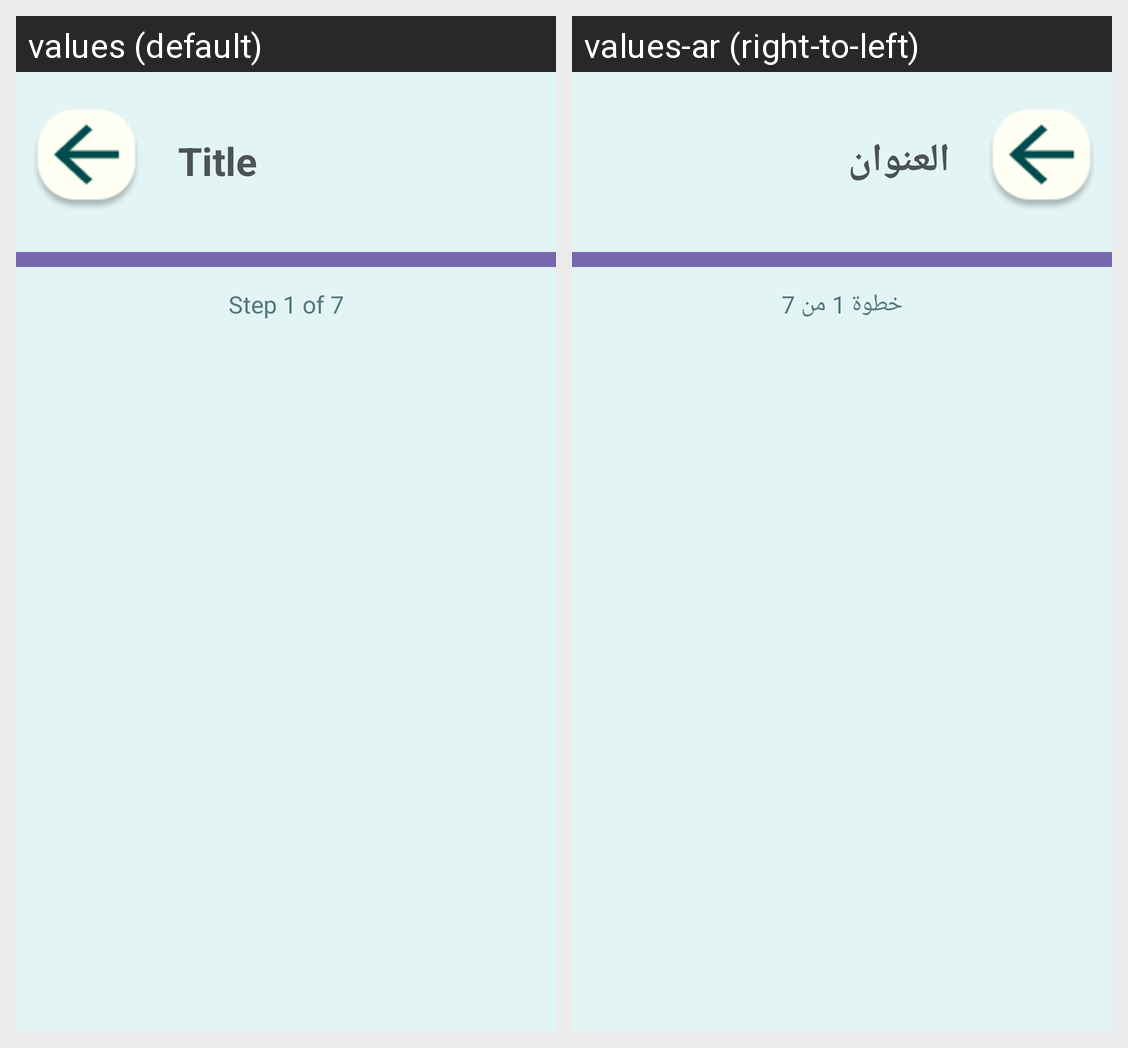

Here is an Android app screen in its default locale and in the app's own translations. Write out the translated-string differences for the strings that appear on this screen.
Android screen res/layout/activity_emotion_log.xml rendered under 2 locales, left to right: values (default), values-ar (right-to-left). Device: Nexus 5 (rendered at 1080×1920; each locale shown at half size, 540×960, under a caption strip naming it); theme Theme.ASDProject.
Strings drawn on this screen, with the default value and each locale's value (text and hints the layout hard-codes, and strings that could not be matched under every locale, appear in the picture but are not listed):

emotion_log_step_indicator_placeholder
  values: Step 1 of 7
  values-ar: خطوة 1 من 7

header_title_placeholder
  values: Title
  values-ar: العنوان
